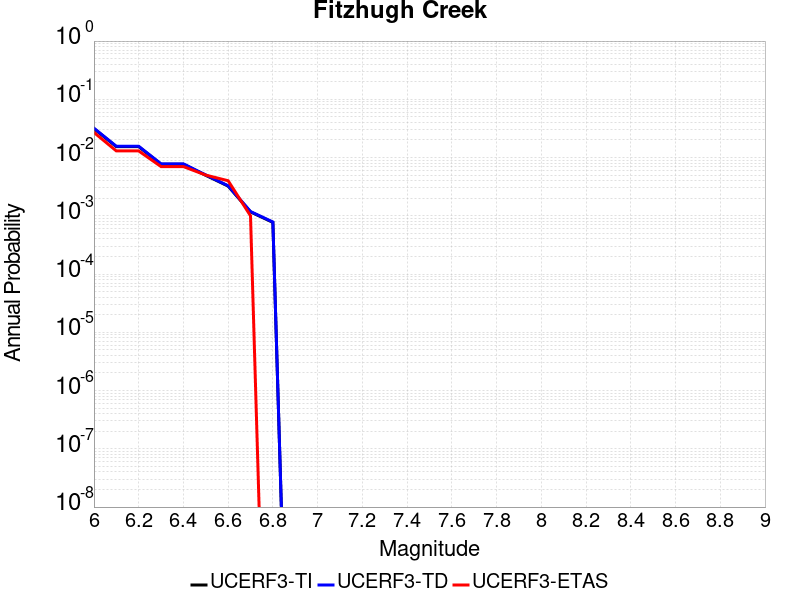

Values plotted in this chart, from the file beside it:
Magnitude, UCERF3-TI Prob, UCERF3-TD Prob, UCERF3-ETAS Prob
6.0, 0.03137, 0.03191, 0.027
6.1, 0.0154, 0.01564, 0.013
6.2, 0.0154, 0.01564, 0.013
6.3, 0.007683, 0.007799, 0.007
6.4, 0.007683, 0.007799, 0.007
6.5, 0.004954, 0.005028, 0.005
6.6, 0.003236, 0.003284, 0.004
6.7, 0.001167, 0.001185, 0.001
6.8, 7.711639E-4, 7.8314904E-4, 0.0
